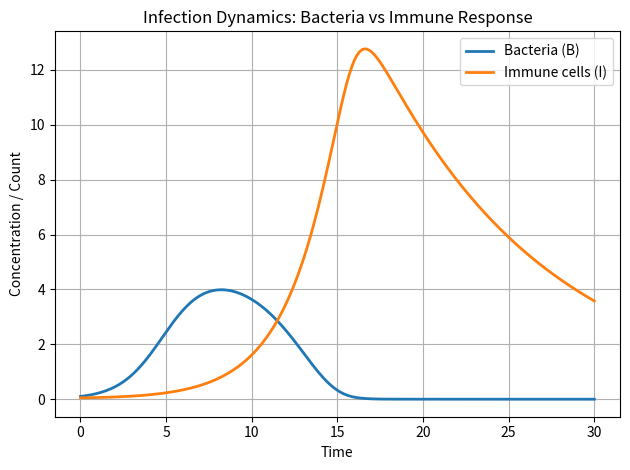

Recreate this plot in Python.
# ----------------------------------------------------------
# Infection Dynamics Model (Host–Pathogen)
# Author: Pouria Alvarzandi
# Description:
#   This model simulates the interaction between bacteria (B)
#   and the host immune response (I).
#   It demonstrates dynamic behavior such as growth, inhibition,
#   and equilibrium between pathogen and immune cells.
# ----------------------------------------------------------

import numpy as np
from scipy.integrate import solve_ivp
import matplotlib.pyplot as plt


# (1) Define the differential equations
def infection_model(t, y, rB, K, k1, rI, h, k2):
    B, I = y  # Bacteria and Immune cells
    dBdt = rB * B * (1 - B / K) - k1 * I * B  # bacteria growth + immune killing
    dIdt = rI * I * (B / (B + h)) - k2 * I    # immune activation + natural death
    return [dBdt, dIdt]


# (2) Define parameters
rB = 0.8   # bacterial growth rate
K = 5.0    # carrying capacity
k1 = 0.2   # immune killing rate
rI = 0.5   # immune activation rate
h = 0.1    # activation threshold
k2 = 0.1   # immune decay rate
params = (rB, K, k1, rI, h, k2)

# (3) Initial conditions
y0 = [0.1, 0.05]  # small initial infection and small immune response
t_eval = np.linspace(0, 30, 200)  # time points


# (4) Solve system using scipy's ODE solver
sol = solve_ivp(
    infection_model,
    [t_eval[0], t_eval[-1]],
    y0,
    t_eval=t_eval,
    args=params
)

B, I = sol.y  # extract bacteria and immune cell values


# (5) Plot results
plt.figure()
plt.plot(t_eval, B, label="Bacteria (B)", linewidth=2)
plt.plot(t_eval, I, label="Immune cells (I)", linewidth=2)
plt.xlabel("Time")
plt.ylabel("Concentration / Count")
plt.title("Infection Dynamics: Bacteria vs Immune Response")
plt.legend()
plt.grid(True)
plt.tight_layout()
plt.show()
